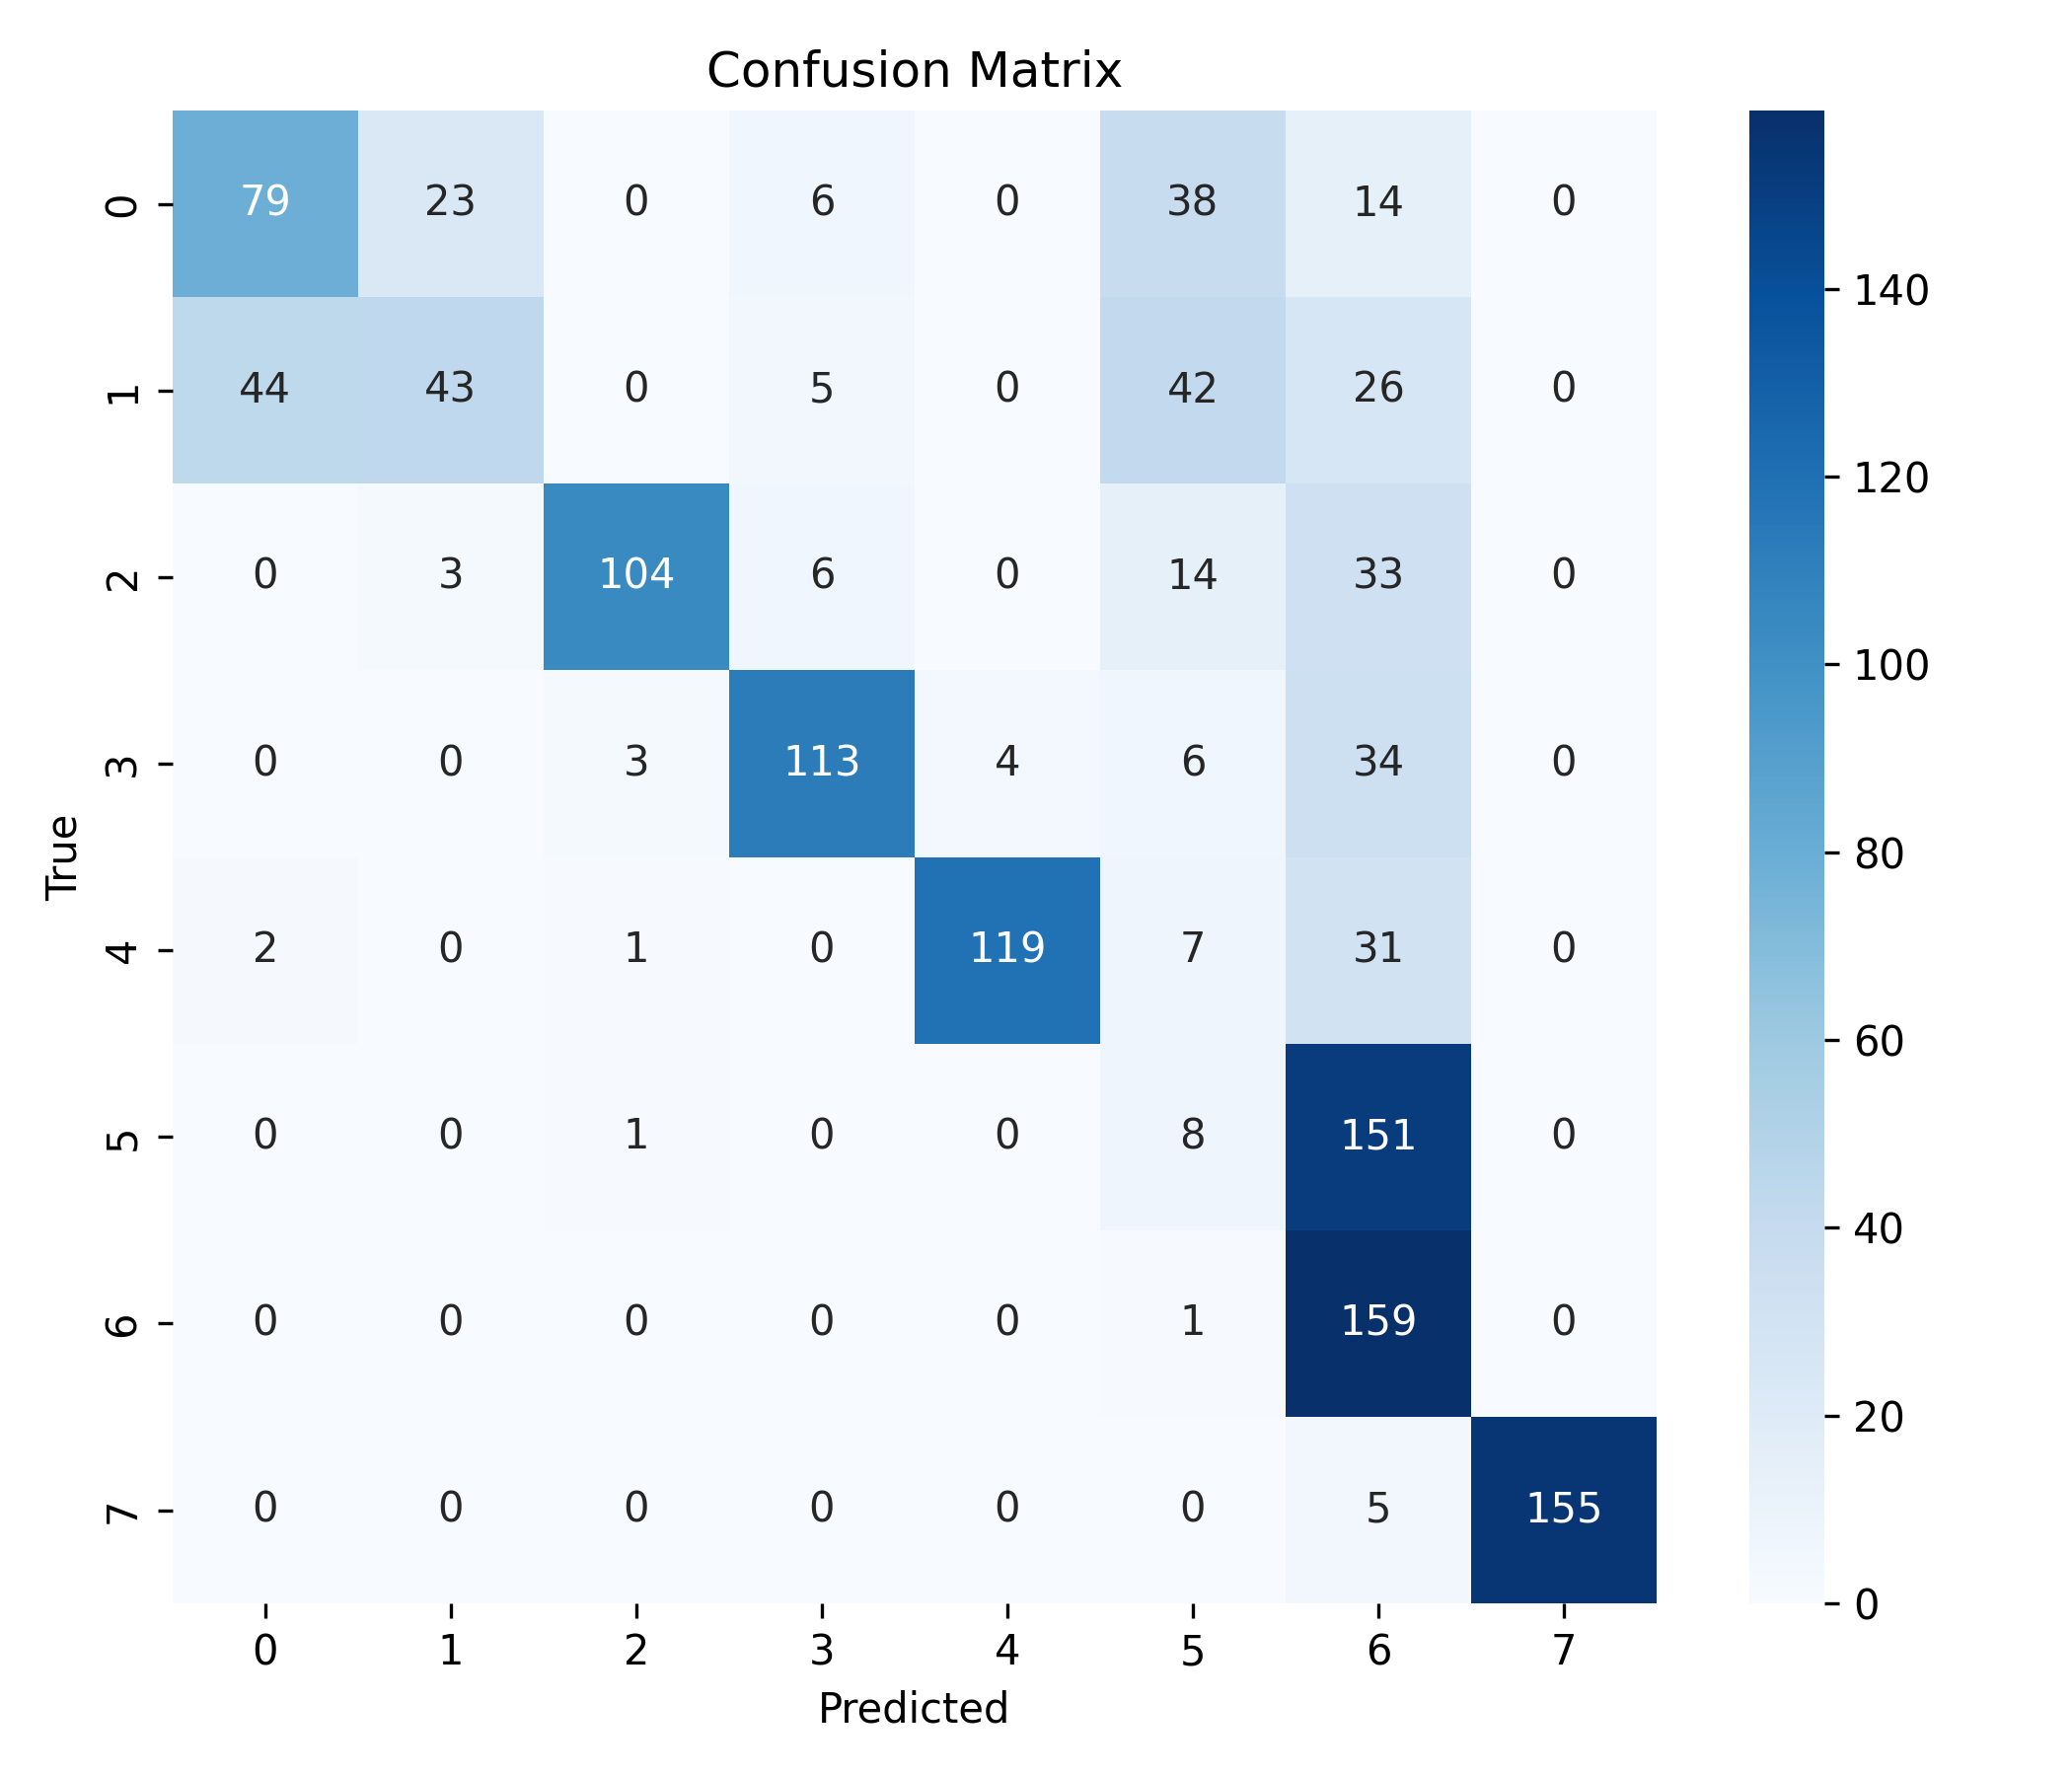

The file beside this chart, header and first rows:
, 0, 1, 2, 3, 4, 5, 6, 7
0, 79, 23, 0, 6, 0, 38, 14, 0
1, 44, 43, 0, 5, 0, 42, 26, 0
2, 0, 3, 104, 6, 0, 14, 33, 0
3, 0, 0, 3, 113, 4, 6, 34, 0
4, 2, 0, 1, 0, 119, 7, 31, 0
5, 0, 0, 1, 0, 0, 8, 151, 0
6, 0, 0, 0, 0, 0, 1, 159, 0
7, 0, 0, 0, 0, 0, 0, 5, 155
